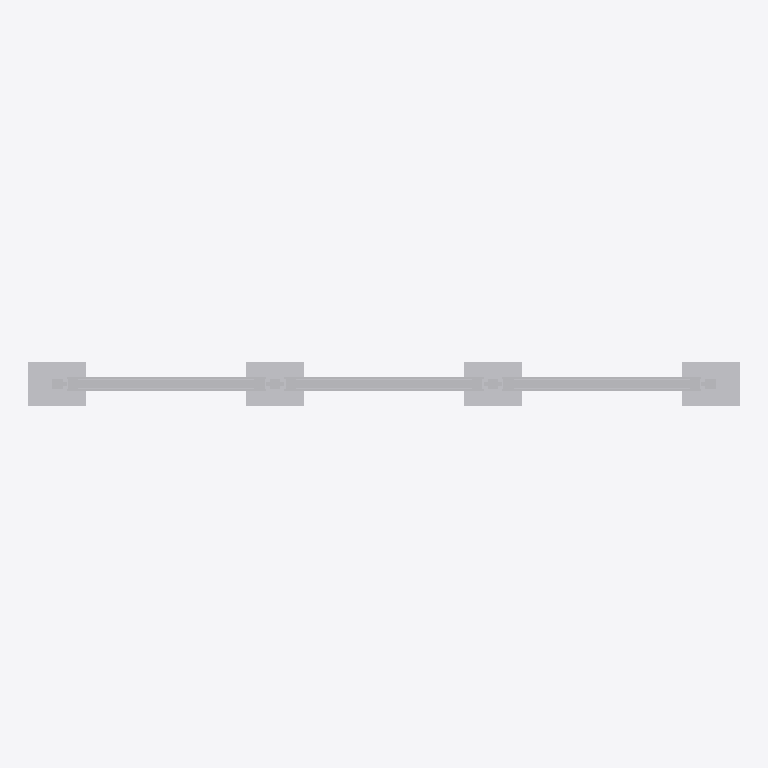
Plan cut of the same IFC building model at storey 'Ebene 0' (level 0.00 m, cut at 1.40 m), seen from above with north up, elements coloured by IFC class: 1 other element (light grey). Cut surfaces are drawn darker.
Extent 4.9 m × 0.3 m × 2.3 m (x, y, z). Storeys (1): Ebene 0 at 0.00 m. Elements (1): 1 IfcBuildingElementProxy.

HEADER;
FILE_DESCRIPTION(('ViewDefinition [CoordinationView_V2.0]','ExchangeRequirement []'),'2;1');
FILE_NAME('','2024-05-07T10:29:17',(''),(''),'ODA IFC SDK 22.6','22.1.1.516 - Exporter 22.1.1.516 - Default UI','');
FILE_SCHEMA(('IFC4'));
ENDSEC;
DATA;
#93=IFCPROJECT('3JkdSrIPPFBg8WI9Yiw3Uw',#20,'',$,$,'','',(#86),#83);
#105=IFCSITE('3JkdSrIPPFBg8WI9Yiw3Uu',#20,'Default',$,$,#104,$,$,.ELEMENT.,(42,24,53,508911),(-71,-15,-29,-58837),0.0,$,$);
#95=IFCBUILDING('3JkdSrIPPFBg8WI9Yiw3Ux',#20,'',$,$,#16,$,'',.ELEMENT.,$,$,#94);
#98=IFCBUILDINGSTOREY('3JkdSrIPPFBg8WI9XJ5yzH',#20,'Ebene 0',$,'Ebene:Ebene 1',#97,$,'Ebene 0',.ELEMENT.,0.0);
#2269=IFCBUILDINGELEMENTPROXY('1i6pAm_OnA7es5OO9i1hz6',#20,'DB_Vitrine_Vanda_DIN_A0_quadrat_dreifeldrig_zweiseitig:DB_Vitrine_Vanda_DIN_A0_quadrat_dreifeldrig_zweiseitig:6499',$,'DB_Vitrine_Vanda_DIN_A0_quadrat_dreifeldrig_zweiseitig:DB_Vitrine_Vanda_DIN_A0_quadrat_dreifeldrig_zweiseitig',#2268,#2265,'6499',.NOTDEFINED.);
ENDSEC;
